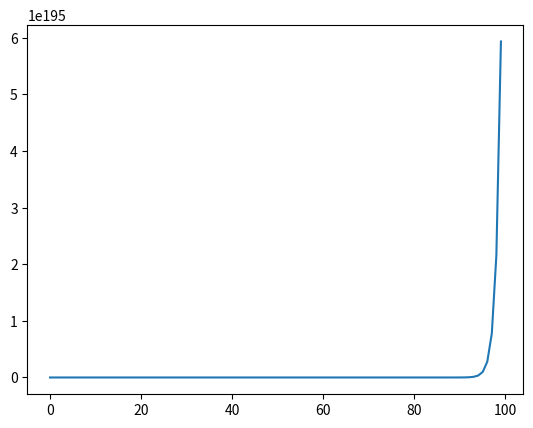

Write the Python code that produced this figure.
#Problem 3
import matplotlib.pyplot as plt

def sums():
    n = 1 #initalizing n and x for the range of imputs
    x = 1
    sum = 0 #initalizing the sum of each iteration for each n
    xsum = [] #creating an array to store each total sum value for every x
    for x in range(0,100): #cycles through 100 values of x
        for n in range(1,100): #for each value of x,cycles through 99 values of n
            equ = ((x)**n)/n #equation given
            sum += equ #adding the current sum to all of the last sums from each iteration
        xsum.append(sum) #adds each result of the sum with the value of x to the end of the inital array after each iteration
    #Plotting the list created (xsum)
    plt.plot(xsum)
    plt.show() 

sums() #calling the function




    